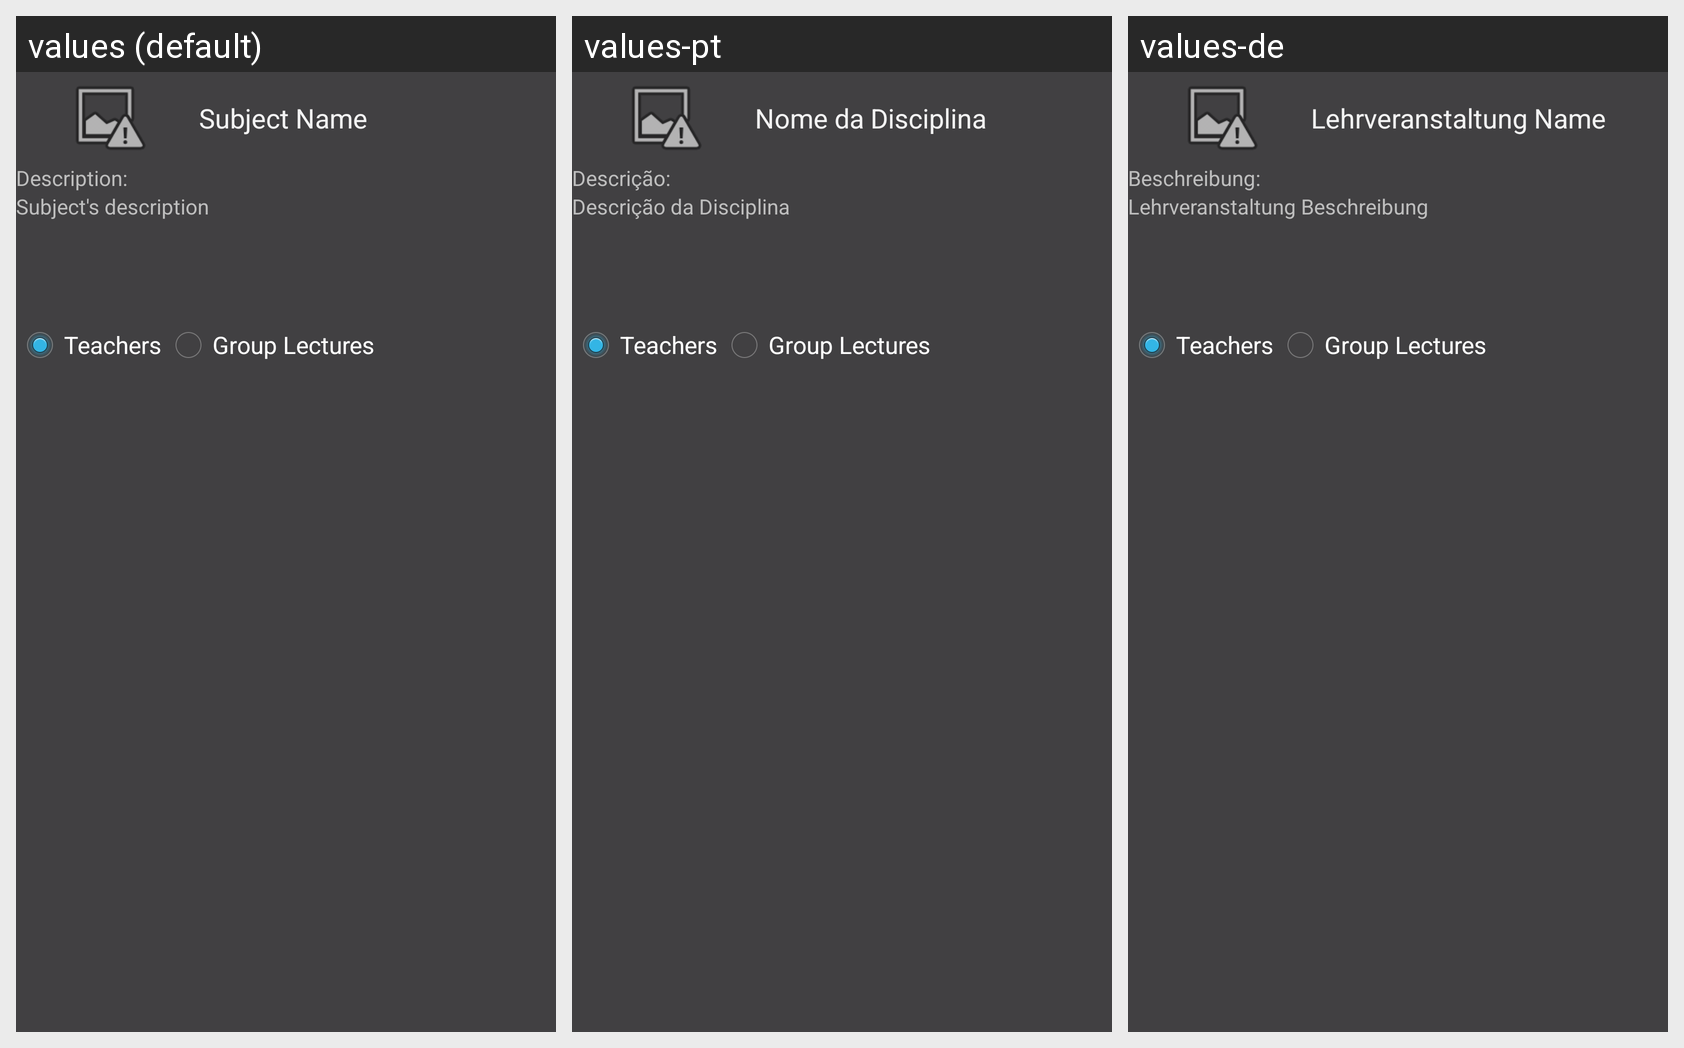

The Android screen above is rendered under several locales of the same app. Produce the string resources it draws, with the default and per-locale values.
Android screen res/layout/subject_activity.xml rendered under 3 locales, left to right: values (default), values-pt, values-de. Device: Nexus 5 (rendered at 1080×1920; each locale shown at half size, 540×960, under a caption strip naming it); theme CustomTheme.
Strings drawn on this screen, with the default value and each locale's value (text and hints the layout hard-codes, and strings that could not be matched under every locale, appear in the picture but are not listed):

subject_name
  values: Subject Name
  values-pt: Nome da Disciplina
  values-de: Lehrveranstaltung Name

subject_description_label
  values: Description:
  values-pt: Descrição:
  values-de: Beschreibung:

subject_description_content_label
  values: Subject's description
  values-pt: Descrição da Disciplina
  values-de: Lehrveranstaltung Beschreibung
